Run: headless pygame with SDL's dummy video driver; simulated clock (each Clock.tick advances the game by its frame time, no real sleeping); random seed 0; keys injected as events and as key.get_pressed() state; mouse plan: one left click at the window centre at the start of phase 2, then a move to the lower-right quarter at the start of phase 3.
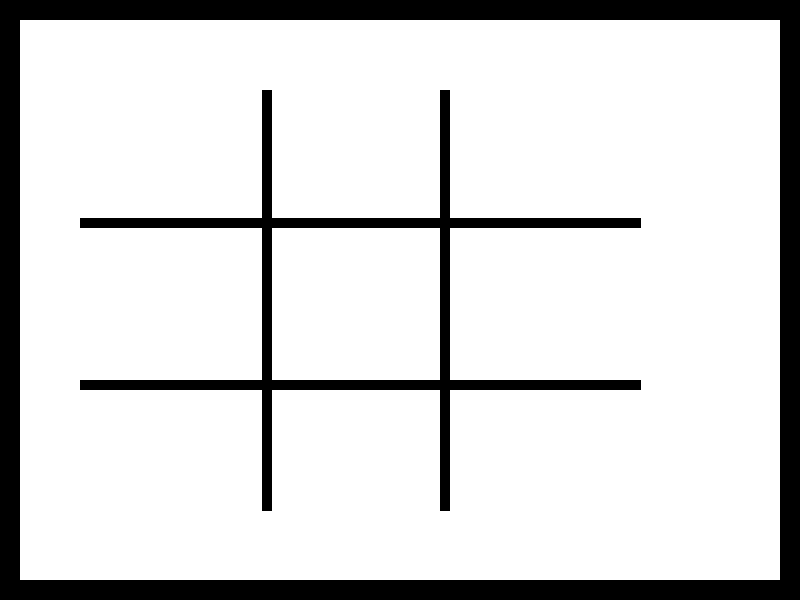
Frame 1 of 4 · flips 1–60 · no input
Frame 2 of 4 · flips 61–180 · clicked the window centre · tapped SPACE, RETURN · held RIGHT (→), D · screen unchanged from frame 1, image omitted
Frame 3 of 4 · flips 181–300 · moved the mouse to the lower-right quarter · held DOWN (↓), S · screen unchanged from frame 2, image omitted
Frame 4 of 4 · flips 301–420 · held LEFT (←), A, UP (↑), W · screen unchanged from frame 3, image omitted

The pygame program that drew these frames:

"""
Q.23
(Desafio) Usando a biblioteca Pygame, escreva um programa que implemente o jogo da velha para dois jogadores
(ambos usuários). (código e printscreen)
"""
import pygame, sys
from pygame.locals import *
FPS = 60

# DISPLAY
LARGURA_TELA = 800
ALTURA_TELA = 600
LARGURA_LINHA = 10

# CORES
PRETO = (0, 0, 0)
BRANCO = (255, 255, 255)

# Posicoes iniciais
posX = -50
posY = -50


def desenhar_tabuleiro():
    DISPLAYSURF.fill(BRANCO)
    pygame.draw.rect(DISPLAYSURF, PRETO, ((0, 0), (LARGURA_TELA, ALTURA_TELA)), LARGURA_LINHA * 2)
    # Desenha colunas
    pygame.draw.line(DISPLAYSURF, PRETO, ((LARGURA_TELA // 3), ALTURA_TELA*0.15), ((LARGURA_TELA // 3), ALTURA_TELA - ALTURA_TELA*0.15),
                     LARGURA_LINHA)
    pygame.draw.line(DISPLAYSURF, PRETO, ((LARGURA_TELA // 1.8), ALTURA_TELA * 0.15),
                     ((LARGURA_TELA // 1.8), ALTURA_TELA - ALTURA_TELA * 0.15), LARGURA_LINHA)
    # Desenha linhas
    pygame.draw.line(DISPLAYSURF, PRETO, ((LARGURA_TELA // 10), ALTURA_TELA * 0.37), ((LARGURA_TELA - LARGURA_TELA * 0.2), ALTURA_TELA * 0.37),
                     LARGURA_LINHA)
    pygame.draw.line(DISPLAYSURF, PRETO, ((LARGURA_TELA // 10), ALTURA_TELA * 0.64),
                     ((LARGURA_TELA - LARGURA_TELA * 0.2), ALTURA_TELA * 0.64),
                     LARGURA_LINHA)


# Vetor com o estado de cada casa do jogo
casas = [-1, -1, -1, -1, -1, -1, -1, -1, -1]
posicoes = [(80, 45), (250, 45), (430, 45), (80, 180), (250, 180), (430, 180), (80, 325), (250, 325), (430, 325)]


def preencher_casas():
    for i in range(len(casas)):
        if casas[i] == 0:
            bola = BASICFONT.render('O', True, BRANCO)
            DISPLAYSURF.blit(bola, (posicoes[i]))

        elif casas[i] == 1:
            xis = BASICFONT.render('X', True, BRANCO)
            DISPLAYSURF.blit(xis, (posicoes[i]))

def main():
    pygame.init()
    global DISPLAYSURF
    # Informações sobre a fonte do placar
    global BASICFONT, BASICFONTSIZE
    BASICFONTSIZE = 48
    BASICFONT = pygame.font.SysFont('unispacebold', BASICFONTSIZE)
    # Clock
    FPSCLOCK = pygame.time.Clock()
    # Display
    DISPLAYSURF = pygame.display.set_mode((LARGURA_TELA, ALTURA_TELA))
    pygame.display.set_caption("Jogo da Velha")

    # contador de jogadas para determinar quem é o próximo a jogar.
    contJogadas = 0

    while True:
        for event in pygame.event.get():
            if event.type == pygame.QUIT:
                # encerrando janela e finalizando o pygame
                pygame.display.quit()
                pygame.quit()
                sys.exit()
        posX = pygame.mouse.get_pos()[0]
        posY = pygame.mouse.get_pos()[1]
        desenhar_tabuleiro()
        preencher_casas()
        pygame.display.update()
        FPSCLOCK.tick(FPS)

if __name__ == '__main__':
    main()
